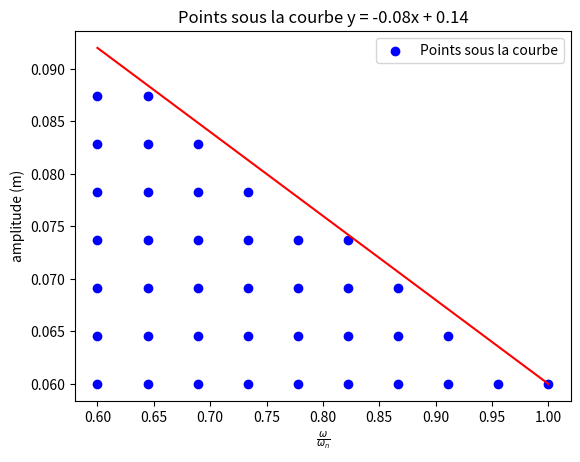

This figure's Python source:
import numpy as np
import matplotlib.pyplot as plt

def generer_points_sous_courbe(xmin, xmax, a, b, N, ymin=0.01):
    """
    Génère un quadrillage régulier de points et filtre ceux en dessous de la courbe y = a*x + b. / Generates a regular grid of points and filters those below the curve y = a*x + b.
    Args:
        xmin (float): Valeur minimale de x. / Minimum value of x.
        xmax (float): Valeur maximale de x. / Maximum value of x.
        a (float): Coefficient directeur de la droite. / Slope of the line.
        b (float): Ordonnée à l'origine de la droite. / Y-intercept of the line.
        N (int): Nombre de points à retourner. / Number of points to return.
        ymin (float): Valeur minimale de y. / Minimum value of y.
    Returns:
        np.ndarray: Tableau de points (x, y) sous la courbe, régulièrement espacés. / Array of points (x, y) below the curve, evenly spaced.
    """
    # Generate a regular grid of points
    # Générer un quadrillage régulier de points
    nb_points_x = int(np.sqrt(N))  # Racine carrée pour un quadrillage "carré"  # Square root for a "square" grid
    nb_points_y = int(np.sqrt(N))
    x = np.linspace(xmin, xmax, nb_points_x)
    y_max = max(abs(a * xmin + b), abs(a * xmax + b)) * 1.1  # Hauteur du rectangle  # Height of the rectangle (10% margin above the line)
    y = np.linspace(ymin, y_max, nb_points_y)
    xx, yy = np.meshgrid(x, y)
    points = np.column_stack((xx.ravel(), yy.ravel()))  # Flatten the grid into a list of (x, y) points
    # Filter the points located below the curve
    # Filtrer les points sous la courbe
    sous_courbe = points[points[:, 1] <= a * points[:, 0] + b]  # Keep points where y <= a*x + b
    # Resample uniformly in the (x, y) space
    # Rééchantillonner uniformément dans l'espace (x, y)
    if len(sous_courbe) > N:
        # Sort by x then y for a uniform distribution
        # Tri par x puis y pour une répartition uniforme
        sous_courbe = sous_courbe[sous_courbe[:, 0].argsort()]  # Sort points by their x coordinate
        indices = np.linspace(0, len(sous_courbe) - 1, N, dtype=int)  # Pick N evenly spaced indices
        points_finaux = sous_courbe[indices]
    else:
        points_finaux = sous_courbe  # Retourne tous les points si moins que N  # Return all points if fewer than N
    return points_finaux

def transformer_points(points_finaux, omega_n):
    """
    Transforme les coordonnées des points selon les formules :
    Transforms the coordinates of the points according to the formulas:
    X_new = (2*pi)/(x * omega_n)
    Y_new = Y / 0.008
    Args:
        points_finaux (np.ndarray): Matrice de points (x, y). / Matrix of points (x, y).
        omega_n (float): Valeur de omega_n pour la transformation. / Value of omega_n for the transformation.
    Returns:
        np.ndarray: Matrice transformée (X_new, Y_new). / Transformed matrix (X_new, Y_new).
    """
    X = points_finaux[:, 0]
    Y = points_finaux[:, 1]
    # Transform the columns
    # Transformation des colonnes
    X_new = (2 * np.pi) / (X * omega_n)  # Convert the frequency ratio into a period
    Y_new = Y / 0.008  # Normalize the amplitude by a reference value of 0.008
    # Build the new matrix
    # Construction de la nouvelle matrice
    points_transformes = np.column_stack((X_new, Y_new))
    return points_transformes

# Usage example
# Exemple d'utilisation
xmin = 0.6
xmax = 1
a = -0.08
b = 0.14
N = 100
omega_n = 10.48
ymin = 0.06  # Limite basse pour y  # Lower bound for y

points = generer_points_sous_courbe(xmin, xmax, a, b, N, ymin)
print("Matrice des points sous la courbe :")
print(points)
print(np.shape(points))

X = np.linspace(xmin, xmax, 1000)
plt.scatter(points[:, 0], points[:, 1], color="blue", label="Points sous la courbe")
plt.plot(X, (a*X + b), '-r')
plt.xlabel(r'$\frac{\omega}{\omega_n}$')
plt.ylabel('amplitude (m)')
plt.title(r'Points sous la courbe y = -0.08x + 0.14')
plt.legend()
plt.show()
